Run: headless pygame with SDL's dummy video driver; simulated clock (each Clock.tick advances the game by its frame time, no real sleeping); random seed 0; keys injected as events and as key.get_pressed() state; no mouse input.
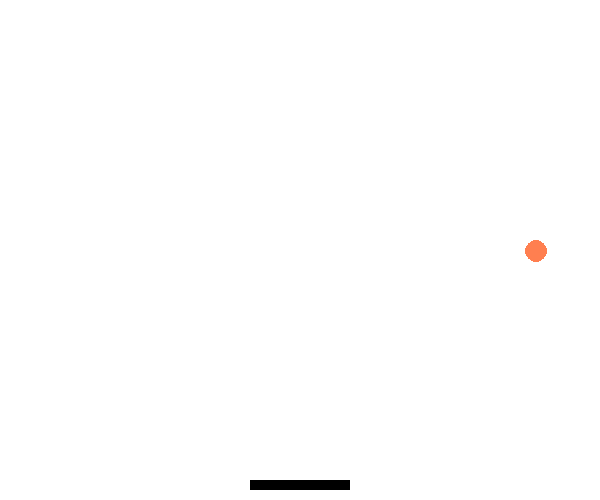
Frame 1 of 4 · flips 1–60 · no input
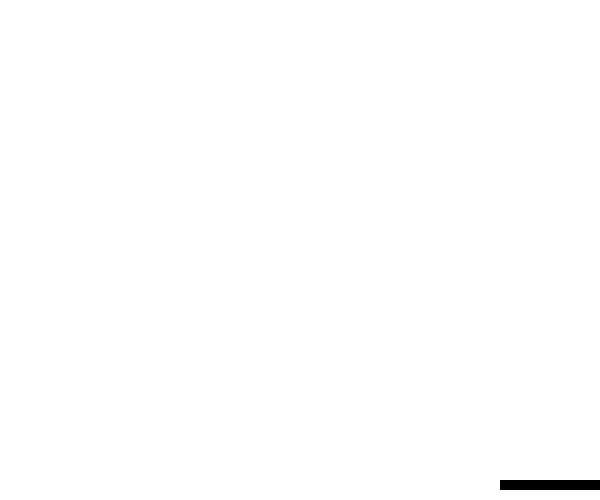
Frame 2 of 4 · flips 61–180 · tapped SPACE, RETURN · held RIGHT (→), D
Frame 3 of 4 · flips 181–300 · held DOWN (↓), S · screen unchanged from frame 2, image omitted
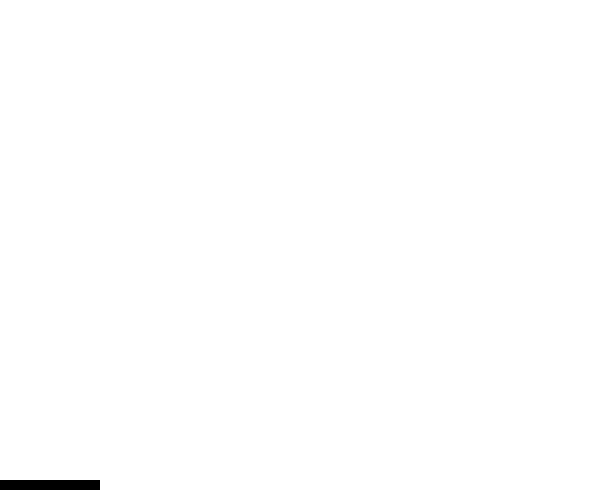
Frame 4 of 4 · flips 301–420 · held LEFT (←), A, UP (↑), W

The pygame program that drew these frames:

import pygame
import sys

# Initialize pygame
pygame.init()

# Constants
WIDTH, HEIGHT = 600, 500
WHITE = (255, 255, 255)
BLACK = (0, 0, 0)
ORANGE = (255, 127, 80)
BALL_RADIUS = 11
PADDLE_WIDTH, PADDLE_HEIGHT = 100, 10
PADDLE_SPEED = 7
BALL_SPEED_X = 4
BALL_SPEED_Y = 4

# Initialize screen
screen = pygame.display.set_mode((WIDTH, HEIGHT))
pygame.display.set_caption("Pong")

# Paddle class
class Paddle:
    def __init__(self, x, y, width, height):
        self.rect = pygame.Rect(x, y, width, height)

    def draw(self, surface):
        pygame.draw.rect(surface, BLACK, self.rect)

    def move(self, direction):
        self.rect.x += direction * PADDLE_SPEED
        if self.rect.left < 0:
            self.rect.left = 0
        elif self.rect.right > WIDTH:
            self.rect.right = WIDTH

# Ball class
class Ball:
    def __init__(self, x, y):
        self.rect = pygame.Rect(x - BALL_RADIUS, y - BALL_RADIUS, BALL_RADIUS * 2, BALL_RADIUS * 2)
        self.velocity = [BALL_SPEED_X, BALL_SPEED_Y]

    def draw(self, surface):
        pygame.draw.circle(surface, ORANGE, self.rect.center, BALL_RADIUS)

    def move(self):
        self.rect.x += self.velocity[0]
        self.rect.y += self.velocity[1]
        if self.rect.x >= WIDTH or self.rect.x <= 0:
            self.velocity[0] = -self.velocity[0]
        if self.rect.top <= 0:
            self.velocity[1] = -self.velocity[1]


def check_collision(ball, paddle):
    if (paddle.rect.left <= ball.rect.x <= paddle.rect.right) and (
            paddle.rect.top <= ball.rect.y + BALL_RADIUS <= paddle.rect.bottom):
        return True
    return False


# Main function
def main():
    # Initialize variables
    paddle = Paddle(WIDTH // 2 - PADDLE_WIDTH // 2, HEIGHT - PADDLE_HEIGHT - 10, PADDLE_WIDTH, PADDLE_HEIGHT)
    ball = Ball(WIDTH // 2, 15)

    clock = pygame.time.Clock()

    while True:
        for event in pygame.event.get():
            if event.type == pygame.QUIT:
                pygame.quit()
                sys.exit()

        keys = pygame.key.get_pressed()
        if keys[pygame.K_LEFT]:
            paddle.move(-1)
        if keys[pygame.K_RIGHT]:
            paddle.move(1)

        screen.fill(WHITE)
        paddle.draw(screen)
        ball.draw(screen)
        ball.move()

        if check_collision(ball, paddle):
            ball.velocity[1] = -ball.velocity[1]

        pygame.display.flip()
        clock.tick(60)

if __name__ == "__main__":
    main()
